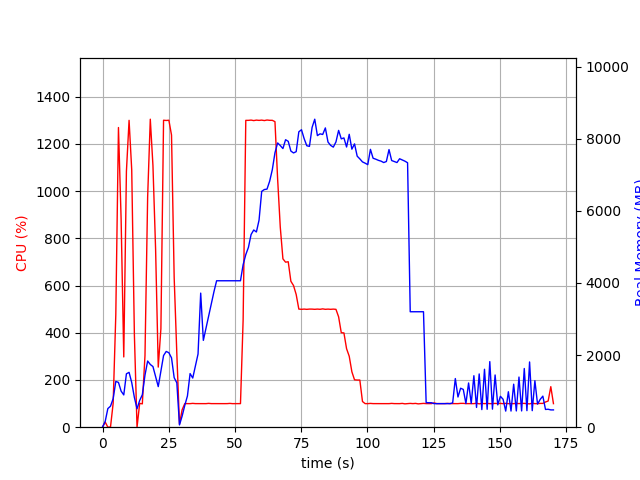

Values plotted in this chart, from the file beside it:
elapsed_time, nproc, cpu, mem_real, mem_virtual
5.364418029785156e-05, 2, 0.0, 7.895, 37.25
1.001, 7, 22.0, 160.1, 519.8
2.003, 3, 0.0, 516.4, 1363
3.004, 3, 1.0, 582.7, 1505
4.006, 3, 100.8, 790.4, 1765
5.008, 3, 477.1, 1270, 2313
6.01, 3, 1269, 1242, 2200
7.012, 3, 881.7, 1001, 2329
8.013, 3, 297.6, 895.2, 2401
9.015, 3, 1084, 1481, 2578
10.02, 3, 1300, 1522, 2578
11.02, 3, 1090, 1238, 2672
12.02, 3, 392.3, 824.9, 2672
13.02, 3, 0.0, 511.7, 1572
14.02, 3, 100.9, 742.1, 1840
15.02, 3, 98.9, 899.7, 2056
16.03, 3, 303.5, 1445, 2647
17.03, 3, 974.2, 1835, 3142
18.03, 3, 1305, 1740, 2885
19.03, 3, 1108, 1682, 3002
20.03, 3, 753.8, 1399, 3160
21.03, 3, 254.6, 1126, 3200
22.04, 3, 417.1, 1556, 3282
23.04, 3, 1300, 1987, 3408
24.04, 3, 1299, 2101, 3520
25.04, 3, 1300, 2066, 3584
26.04, 3, 1237, 1923, 3584
27.05, 3, 634.1, 1373, 3687
28.05, 3, 311.5, 1231, 3687
29.05, 2, 13.0, 63.21, 4622
30.05, 2, 73.9, 308.5, 8394858
31.05, 2, 99.9, 604.8, 8395498
32.05, 2, 99.9, 866, 8396786
33.06, 2, 99.8, 1487, 8399346
34.06, 2, 100.9, 1363, 8399346
35.06, 2, 99.9, 1697, 8399346
36.06, 2, 99.9, 2031, 8399346
37.06, 2, 99.8, 3719, 8404476
38.06, 2, 99.9, 2409, 8404476
39.06, 2, 99.8, 2744, 8404476
40.07, 2, 100.9, 3081, 8404476
41.07, 2, 99.9, 3418, 8404476
42.07, 2, 99.8, 3758, 8404476
43.07, 2, 99.8, 4062, 8403964
44.07, 2, 99.8, 4062, 8403964
45.07, 2, 99.8, 4062, 8403964
46.08, 2, 99.8, 4062, 8403964
47.08, 2, 99.9, 4062, 8403964
48.08, 2, 100.8, 4062, 8403964
49.08, 2, 99.8, 4062, 8403964
50.08, 2, 99.9, 4062, 8403964
51.08, 2, 99.8, 4062, 8403964
52.08, 2, 99.9, 4062, 8403964
53.09, 2, 454.3, 4507, 8405856
54.09, 2, 1300, 4787, 8406198
55.09, 2, 1300, 4988, 8406412
56.09, 2, 1301, 5345, 8406802
57.09, 2, 1299, 5470, 8406977
58.1, 2, 1301, 5415, 8407091
59.1, 2, 1300, 5743, 8407487
... 111 more rows
